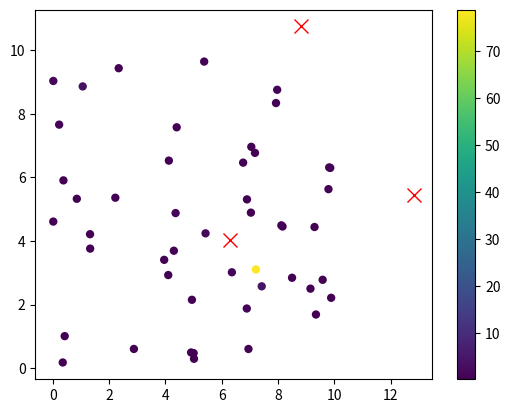

The script that saved this image:
import random
import numpy as np
import matplotlib.pyplot as plt

# Define the problem
num_routers = 3
room_width = 10
room_height = 10
signal_strength_data = [(2, 3, 0.8), (7, 5, 0.7), (1, 8, 0.6), (8, 2, 0.9)]
num_users = 50

# Generate random user positions
user_positions = []
for i in range(num_users):
    user_positions.append((random.uniform(0, room_width), random.uniform(0, room_height)))

# Define the signal strength function
def calculate_signal_strength(router_position, user_position):
    distance = np.sqrt((router_position[0] - user_position[0])*2 + (router_position[1] - user_position[1])*2)
    return sum([signal_strength / (distance**2) for (x, y, signal_strength) in signal_strength_data])

# Define the objective function
def total_coverage_area(router_positions):
    coverage_area = 0
    for user_position in user_positions:
        max_signal_strength = 0
        for router_position in router_positions:
            signal_strength = calculate_signal_strength(router_position, user_position)
            if signal_strength > max_signal_strength:
                max_signal_strength = signal_strength
        coverage_area += max_signal_strength
    return coverage_area

# Define the simulated annealing algorithm
def simulated_annealing(initial_solution, objective_function, max_iterations=1000, temperature=100, cooling_rate=0.01):
    current_solution = initial_solution
    current_score = objective_function(current_solution)
    best_solution = current_solution
    best_score = current_score
    for iteration in range(max_iterations):
        temperature *= 1 - cooling_rate
        candidate_solution = [(x + random.uniform(-1, 1), y + random.uniform(-1, 1)) for (x, y) in current_solution]
        candidate_score = objective_function(candidate_solution)
        delta_score = candidate_score - current_score
        acceptance_probability = np.exp(-delta_score / temperature)
        if delta_score < 0 or random.random() < acceptance_probability:
            current_solution = candidate_solution
            current_score = candidate_score
        if current_score > best_score:
            best_solution = current_solution
            best_score = current_score
    return (best_solution, best_score)

# Use simulated annealing to find the best router positions
initial_solution = [(random.uniform(0, room_width), random.uniform(0, room_height)) for i in range(num_routers)]
best_solution, best_score = simulated_annealing(initial_solution, total_coverage_area)

# Create a heatmap
x, y, z = [], [], []
for i in range(num_users):
    x.append(user_positions[i][0])
    y.append(user_positions[i][1])
    signal_strength = max([calculate_signal_strength(router_position, user_positions[i]) for router_position in best_solution])
    z.append(signal_strength)

plt.scatter(x, y, c=z, cmap='viridis', edgecolors='none')
for router_position in best_solution:
    plt.plot(router_position[0], router_position[1], marker='x', color='red', markersize=10)
plt.colorbar()
plt.show()